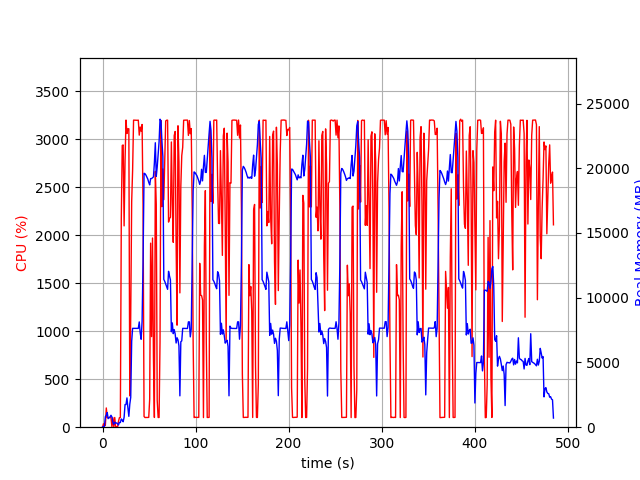

The data file committed next to this chart (first rows):
elapsed_time, nproc, cpu, mem_real, mem_virtual
3.9577484130859375e-05, 2, 0.0, 17.59, 38.66
1.007, 3, 35.7, 50.1, 181.2
2.015, 3, 15.9, 67.82, 198.3
3.022, 5, 18.9, 810.4, 2379
4.03, 5, 200.4, 922.5, 2547
5.038, 6, 100.2, 1130, 3040
6.046, 4, 100.2, 660.9, 2014
7.054, 4, 100.3, 736.8, 2110
8.061, 4, 100.3, 791.3, 2222
9.068, 4, 100.3, 923.3, 2350
10.08, 6, 3.0, 787.3, 2531
11.08, 4, 99.2, 374.7, 1644
12.09, 4, 2.0, 221.7, 1465
13.1, 4, 101.3, 391.4, 1652
14.11, 4, 0.0, 312.7, 1571
15.12, 4, 5.0, 334.6, 1607
16.12, 4, 0.0, 264, 1544
17.13, 2, 60.5, 172.4, 945.7
18.14, 2, 99.2, 370.4, 1912
19.15, 2, 100.2, 358.8, 1400
20.16, 2, 2167, 635.7, 4345
21.16, 2, 2935, 559.1, 4365
22.17, 2, 2939, 421.2, 4389
23.18, 2, 2097, 768.4, 5049
24.19, 2, 2773, 1748, 6339
25.21, 2, 3199, 1748, 6339
26.23, 2, 3059, 2263, 6339
27.25, 2, 3108, 1497, 6339
28.27, 2, 3108, 838.5, 6339
29.29, 2, 326.4, 1776, 8387
30.3, 2, 1167, 2308, 8390
31.31, 2, 2350, 6635, 15314
32.32, 2, 2675, 7635, 15314
33.34, 2, 3198, 7635, 15314
34.36, 2, 3198, 7635, 15314
35.38, 2, 3198, 7635, 15314
36.4, 2, 3197, 7632, 15314
37.42, 2, 3196, 7632, 15314
38.44, 2, 3198, 7632, 15314
39.46, 2, 3042, 8131, 15314
40.48, 2, 3126, 7283, 15314
41.49, 2, 3083, 6791, 15314
42.51, 2, 3153, 8171, 17828
43.53, 2, 2315, 12684, 23413
44.62, 2, 112.1, 19613, 33653
45.63, 2, 100.2, 19578, 33653
46.64, 2, 101.9, 19473, 33653
47.65, 2, 101.2, 19324, 33653
48.65, 2, 101.9, 19160, 33653
49.66, 2, 102.2, 18915, 33653
50.67, 2, 293.3, 18716, 33653
51.68, 2, 1917, 19200, 33653
52.7, 2, 943.6, 19202, 33653
53.71, 2, 1970, 19267, 33653
54.72, 2, 724.4, 19335, 45957
55.73, 2, 101.3, 20417, 45957
56.74, 2, 2666, 21970, 45965
57.74, 2, 2320, 19373, 45975
58.76, 2, 279.8, 20094, 45975
59.77, 2, 101.2, 21079, 45975
... 418 more rows
